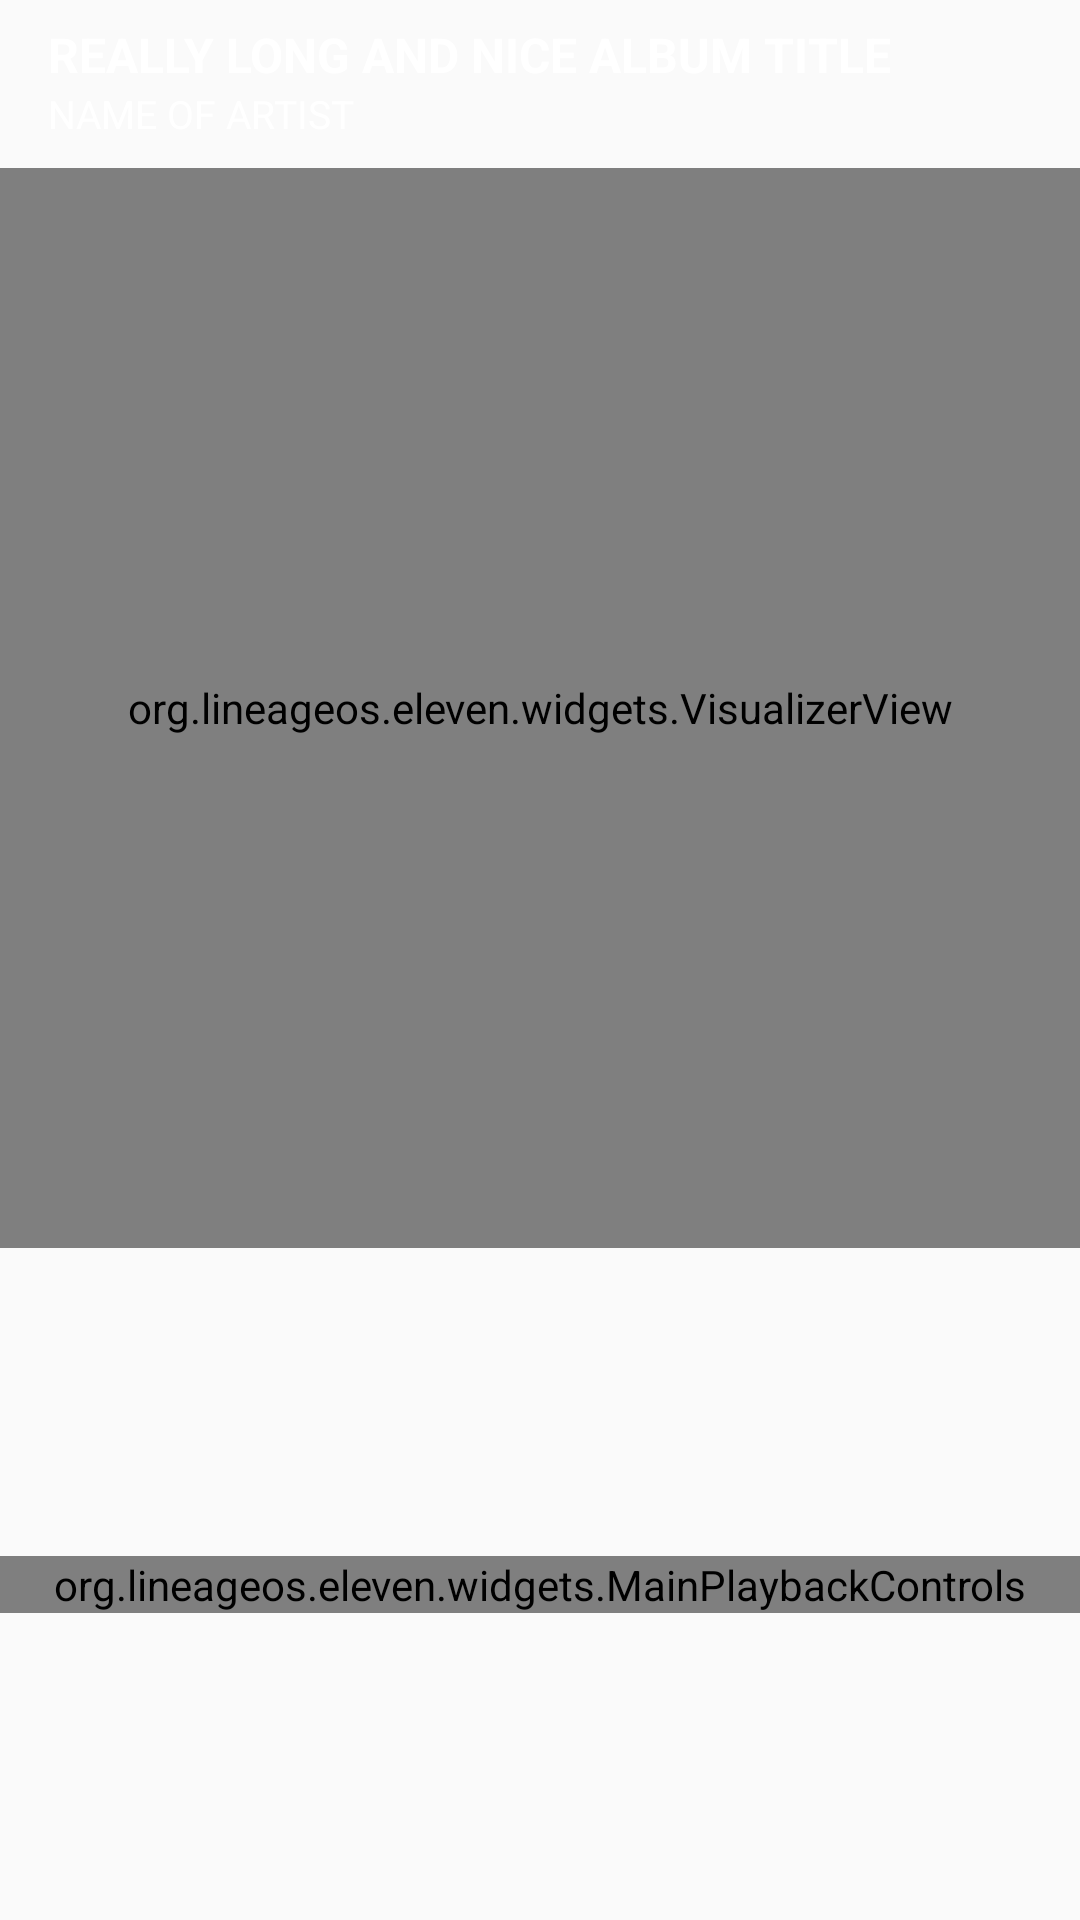

Produce the Android XML layout that renders to this screen, including the resource entries it uses.
<!-- AndroidManifest.xml: application theme Eleven.Theme -->
<!-- res/layout/activity_player_fragment.xml -->
<?xml version="1.0" encoding="utf-8"?>
<LinearLayout xmlns:android="http://schemas.android.com/apk/res/android"
    xmlns:app="http://schemas.android.com/apk/res-auto"
    xmlns:tools="http://schemas.android.com/tools"
    android:layout_width="match_parent"
    android:layout_height="match_parent"
    android:orientation="vertical"
    tools:background="@color/blue_dark">

    <include
        android:id="@+id/audio_player_header"
        layout="@layout/audio_player_header_bar"
        android:layout_width="match_parent"
        android:layout_height="wrap_content" />

    <androidx.constraintlayout.widget.ConstraintLayout
        android:layout_width="match_parent"
        android:layout_height="match_parent">

        <include
            android:id="@+id/main_album_flow"
            layout="@layout/main_album_flow"
            android:layout_width="0dp"
            android:layout_height="0dp"
            app:layout_constraintDimensionRatio="1:1"
            app:layout_constraintEnd_toEndOf="parent"
            app:layout_constraintStart_toStartOf="parent"
            app:layout_constraintTop_toTopOf="parent" />

        <org.lineageos.eleven.widgets.MainPlaybackControls
            android:id="@+id/main_playback_controls"
            android:layout_width="0dp"
            android:layout_height="wrap_content"
            app:layout_constraintBottom_toBottomOf="parent"
            app:layout_constraintEnd_toEndOf="parent"
            app:layout_constraintStart_toStartOf="parent"
            app:layout_constraintTop_toBottomOf="@+id/main_album_flow" />

    </androidx.constraintlayout.widget.ConstraintLayout>
</LinearLayout>
<!-- res/layout/audio_player_header_bar.xml (included above) -->
<androidx.appcompat.widget.Toolbar xmlns:android="http://schemas.android.com/apk/res/android"
    xmlns:tools="http://schemas.android.com/tools"
    android:id="@+id/audio_player_header"
    android:layout_width="match_parent"
    android:layout_height="?android:attr/actionBarSize"
    android:background="@android:color/transparent"
    android:elevation="@dimen/action_bar_elevation"
    android:theme="@style/ToolBarThemeMP"
    tools:background="@color/blue_dark">

    <LinearLayout
        android:layout_width="match_parent"
        android:layout_height="match_parent"
        android:layout_gravity="center_vertical"
        android:layout_weight="1"
        android:gravity="center_vertical"
        android:orientation="vertical">

        <TextView
            android:id="@+id/header_bar_song_title"
            android:layout_width="wrap_content"
            android:layout_height="wrap_content"
            android:ellipsize="marquee"
            android:focusable="true"
            android:focusableInTouchMode="true"
            android:marqueeRepeatLimit="marquee_forever"
            android:scrollHorizontally="true"
            android:singleLine="true"
            android:textAllCaps="true"
            android:textColor="@color/white"
            android:textSize="@dimen/text_size_medium"
            android:textStyle="bold"
            tools:text="Really long and nice album title" />

        <TextView
            android:id="@+id/header_bar_artist_title"
            android:layout_width="wrap_content"
            android:layout_height="wrap_content"
            android:ellipsize="marquee"
            android:focusable="true"
            android:focusableInTouchMode="true"
            android:marqueeRepeatLimit="marquee_forever"
            android:paddingBottom="2dp"
            android:scrollHorizontally="true"
            android:singleLine="true"
            android:textAllCaps="true"
            android:textColor="@color/white"
            android:textSize="@dimen/text_size_micro"
            tools:text="Name of Artist" />
    </LinearLayout>
</androidx.appcompat.widget.Toolbar>
<!-- res/layout/main_album_flow.xml (included above) -->
<?xml version="1.0" encoding="utf-8"?>
<androidx.constraintlayout.widget.ConstraintLayout xmlns:android="http://schemas.android.com/apk/res/android"
    xmlns:app="http://schemas.android.com/apk/res-auto"
    xmlns:tools="http://schemas.android.com/tools"
    android:layout_width="match_parent"
    android:layout_height="wrap_content"
    app:layout_constraintDimensionRatio="1:1"
    tools:background="@drawable/default_artwork">

    <androidx.viewpager2.widget.ViewPager2
        android:id="@+id/audio_player_album_art_viewpager"
        android:layout_width="0dp"
        android:layout_height="0dp"
        app:layout_constraintBottom_toBottomOf="parent"
        app:layout_constraintDimensionRatio="1:1"
        app:layout_constraintEnd_toEndOf="parent"
        app:layout_constraintStart_toStartOf="parent"
        app:layout_constraintTop_toTopOf="parent" />

    <include
        layout="@layout/loading_empty_container"
        app:layout_constraintBottom_toBottomOf="parent"
        app:layout_constraintEnd_toEndOf="parent"
        app:layout_constraintStart_toStartOf="parent"
        app:layout_constraintTop_toTopOf="parent"
        tools:visibility="gone" />

    <org.lineageos.eleven.widgets.VisualizerView
        android:id="@+id/visualizerView"
        android:layout_width="0dp"
        android:layout_height="0dp"
        android:layout_gravity="bottom"
        android:gravity="bottom"
        android:visibility="visible"
        app:layout_constraintBottom_toBottomOf="parent"
        app:layout_constraintEnd_toEndOf="parent"
        app:layout_constraintStart_toStartOf="parent"
        app:layout_constraintTop_toTopOf="parent"
        tools:visibility="gone" />

    <TextView
        android:id="@+id/audio_player_lyrics"
        android:layout_width="0dp"
        android:layout_height="wrap_content"
        android:layout_gravity="center"
        android:alpha="0.0"
        android:background="@color/lyrics_background_color"
        android:gravity="center"
        android:minHeight="66dp"
        android:paddingLeft="15dp"
        android:paddingTop="6dp"
        android:paddingRight="15dp"
        android:paddingBottom="6dp"
        android:textColor="@color/audio_player_lyrics_text_color"
        android:textSize="@dimen/text_size_small"
        app:layout_constraintBottom_toBottomOf="parent"
        app:layout_constraintEnd_toEndOf="parent"
        app:layout_constraintStart_toStartOf="parent"
        app:layout_constraintTop_toTopOf="parent"
        tools:text="Abcd" />
</androidx.constraintlayout.widget.ConstraintLayout>
<!-- res/layout/loading_empty_container.xml (included above) -->
<?xml version="1.0" encoding="utf-8"?>
<org.lineageos.eleven.widgets.LoadingEmptyContainer xmlns:android="http://schemas.android.com/apk/res/android"
    xmlns:tools="http://schemas.android.com/tools"
    android:id="@+id/loading_empty_container"
    android:layout_width="match_parent"
    android:layout_height="match_parent"
    android:layout_centerInParent="true"
    android:layout_gravity="center"
    android:gravity="center">

    <ProgressBar
        android:id="@+id/progressbar"
        android:layout_width="wrap_content"
        android:layout_height="wrap_content"
        android:layout_gravity="center"
        tools:visibility="gone" />

    <include layout="@layout/no_results_message" />
</org.lineageos.eleven.widgets.LoadingEmptyContainer>
<!-- res/layout/no_results_message.xml (included above) -->
<?xml version="1.0" encoding="utf-8"?>
<org.lineageos.eleven.widgets.NoResultsContainer xmlns:android="http://schemas.android.com/apk/res/android"
    xmlns:tools="http://schemas.android.com/tools"
    android:id="@+id/no_results_container"
    android:layout_width="@dimen/no_results_width"
    android:layout_height="wrap_content"
    android:layout_centerInParent="true"
    android:layout_gravity="center"
    android:gravity="center_horizontal"
    android:orientation="vertical"
    android:visibility="gone"
    tools:visibility="visible">

    <ImageView
        android:id="@+id/no_results_image"
        android:layout_width="@dimen/white_note_width"
        android:layout_height="@dimen/white_note_height"
        android:layout_gravity="center_horizontal"
        android:contentDescription="@null"
        android:paddingBottom="@dimen/white_note_padding_bottom"
        android:scaleType="centerInside"
        android:src="@drawable/no_results" />

    <LinearLayout
        android:layout_width="fill_parent"
        android:layout_height="wrap_content"
        android:gravity="center_horizontal"
        android:orientation="vertical"
        android:paddingBottom="@dimen/no_results_text_padding_bottom">

        <TextView
            android:id="@+id/no_results_main_text"
            android:layout_width="match_parent"
            android:layout_height="wrap_content"
            android:layout_gravity="center_horizontal"
            android:gravity="center_horizontal"
            android:maxLines="2"
            android:text="@string/empty_generic_main"
            android:textAllCaps="true"
            android:textColor="?android:attr/textColorPrimary"
            android:textSize="@dimen/no_results_text_main"
            android:textStyle="bold" />

        <TextView
            android:id="@+id/no_results_main_highlight_text"
            android:layout_width="match_parent"
            android:layout_height="wrap_content"
            android:layout_gravity="center_horizontal"
            android:ellipsize="end"
            android:gravity="center_horizontal"
            android:maxLines="2"
            android:textColor="?android:attr/textColorPrimary"
            android:textSize="@dimen/no_results_text_main"
            android:textStyle="bold|italic"
            android:visibility="gone" />
    </LinearLayout>

    <TextView
        android:id="@+id/no_results_secondary_text"
        android:layout_width="fill_parent"
        android:layout_height="wrap_content"
        android:gravity="center_horizontal"
        android:text="@string/empty_generic_secondary"
        android:textColor="?android:attr/textColorPrimary"
        android:textSize="@dimen/no_results_text_secondary" />
</org.lineageos.eleven.widgets.NoResultsContainer>
<!-- resources referenced by this layout -->
<resources>
  <color name="audio_player_lyrics_text_color">@color/white</color>
  <color name="blue_dark">#303F9F</color>
  <color name="lyrics_background_color">#b2212121</color>
  <color name="white">#ffffff</color>
  <dimen name="action_bar_elevation">4dp</dimen>
  <dimen name="no_results_text_main">20.0sp</dimen>
  <dimen name="no_results_text_padding_bottom">16.0dip</dimen>
  <dimen name="no_results_text_secondary">14.0sp</dimen>
  <dimen name="no_results_width">260.0dip</dimen>
  <dimen name="text_size_medium">16sp</dimen>
  <dimen name="text_size_micro">13sp</dimen>
  <dimen name="text_size_small">14sp</dimen>
  <dimen name="white_note_height">70.0dip</dimen>
  <dimen name="white_note_padding_bottom">24.0dip</dimen>
  <dimen name="white_note_width">60.0dip</dimen>
  <string name="empty_generic_main">No music found</string>
  <string name="empty_generic_secondary">To copy music from your computer to your device, use a USB cable.</string>
  <style name="ToolBarThemeMP" parent="@style/ThemeOverlay.AppCompat.ActionBar">
          <item name="colorControlNormal">@color/white</item>
      </style>
  <style name="PopupMenu" parent="@style/Widget.AppCompat.PopupMenu" />
  <style name="DropDownListView" parent="@style/Widget.AppCompat.ListView.DropDown" />
  <style name="SmallPopupMenu" parent="@android:style/TextAppearance.Widget.PopupMenu.Small">
          <item name="android:textColor">@color/menu_text_color</item>
          <item name="android:textSize">@dimen/text_size_medium</item>
      </style>
  <style name="LargePopupMenu" parent="@android:style/TextAppearance.Widget.PopupMenu.Large">
          <item name="android:textColor">@color/menu_text_color</item>
          <item name="android:textSize">@dimen/text_size_medium</item>
      </style>
  <style name="ListView" parent="@style/Widget.AppCompat.ListView">
          <item name="divider">@color/list_item_divider_color</item>
          <item name="android:dividerHeight">@dimen/divider_height</item>
      </style>
  <style name="ActionBar" parent="@style/Widget.AppCompat.ActionBar">
          <item name="android:background">@color/header_action_bar_color</item>
      </style>
  <style name="ActionBarWidgetTheme" parent="@style/Theme.AppCompat.DayNight">
          
          <item name="android:textColorHint">@color/search_hint_color</item>
          <item name="popupMenuStyle">@style/PopupMenu</item>
          <item name="dropDownListViewStyle">@style/DropDownListView</item>
          <item name="textAppearanceSmallPopupMenu">@style/SmallPopupMenu</item>
          <item name="textAppearanceLargePopupMenu">@style/LargePopupMenu</item>
          <item name="android:textColorPrimary">@color/black</item>
      </style>
  <color name="primary">#ffffff</color>
  <color name="primary_dark">#ffffff</color>
  <color name="accent">#167C80</color>
  <color name="menu_text_color">@color/black</color>
  <color name="list_item_divider_color">#4c212121</color>
  <dimen name="divider_height">1px</dimen>
  <color name="header_action_bar_color">@color/primary</color>
  <color name="search_hint_color">@color/accent</color>
  <color name="black">#000000</color>
</resources>
